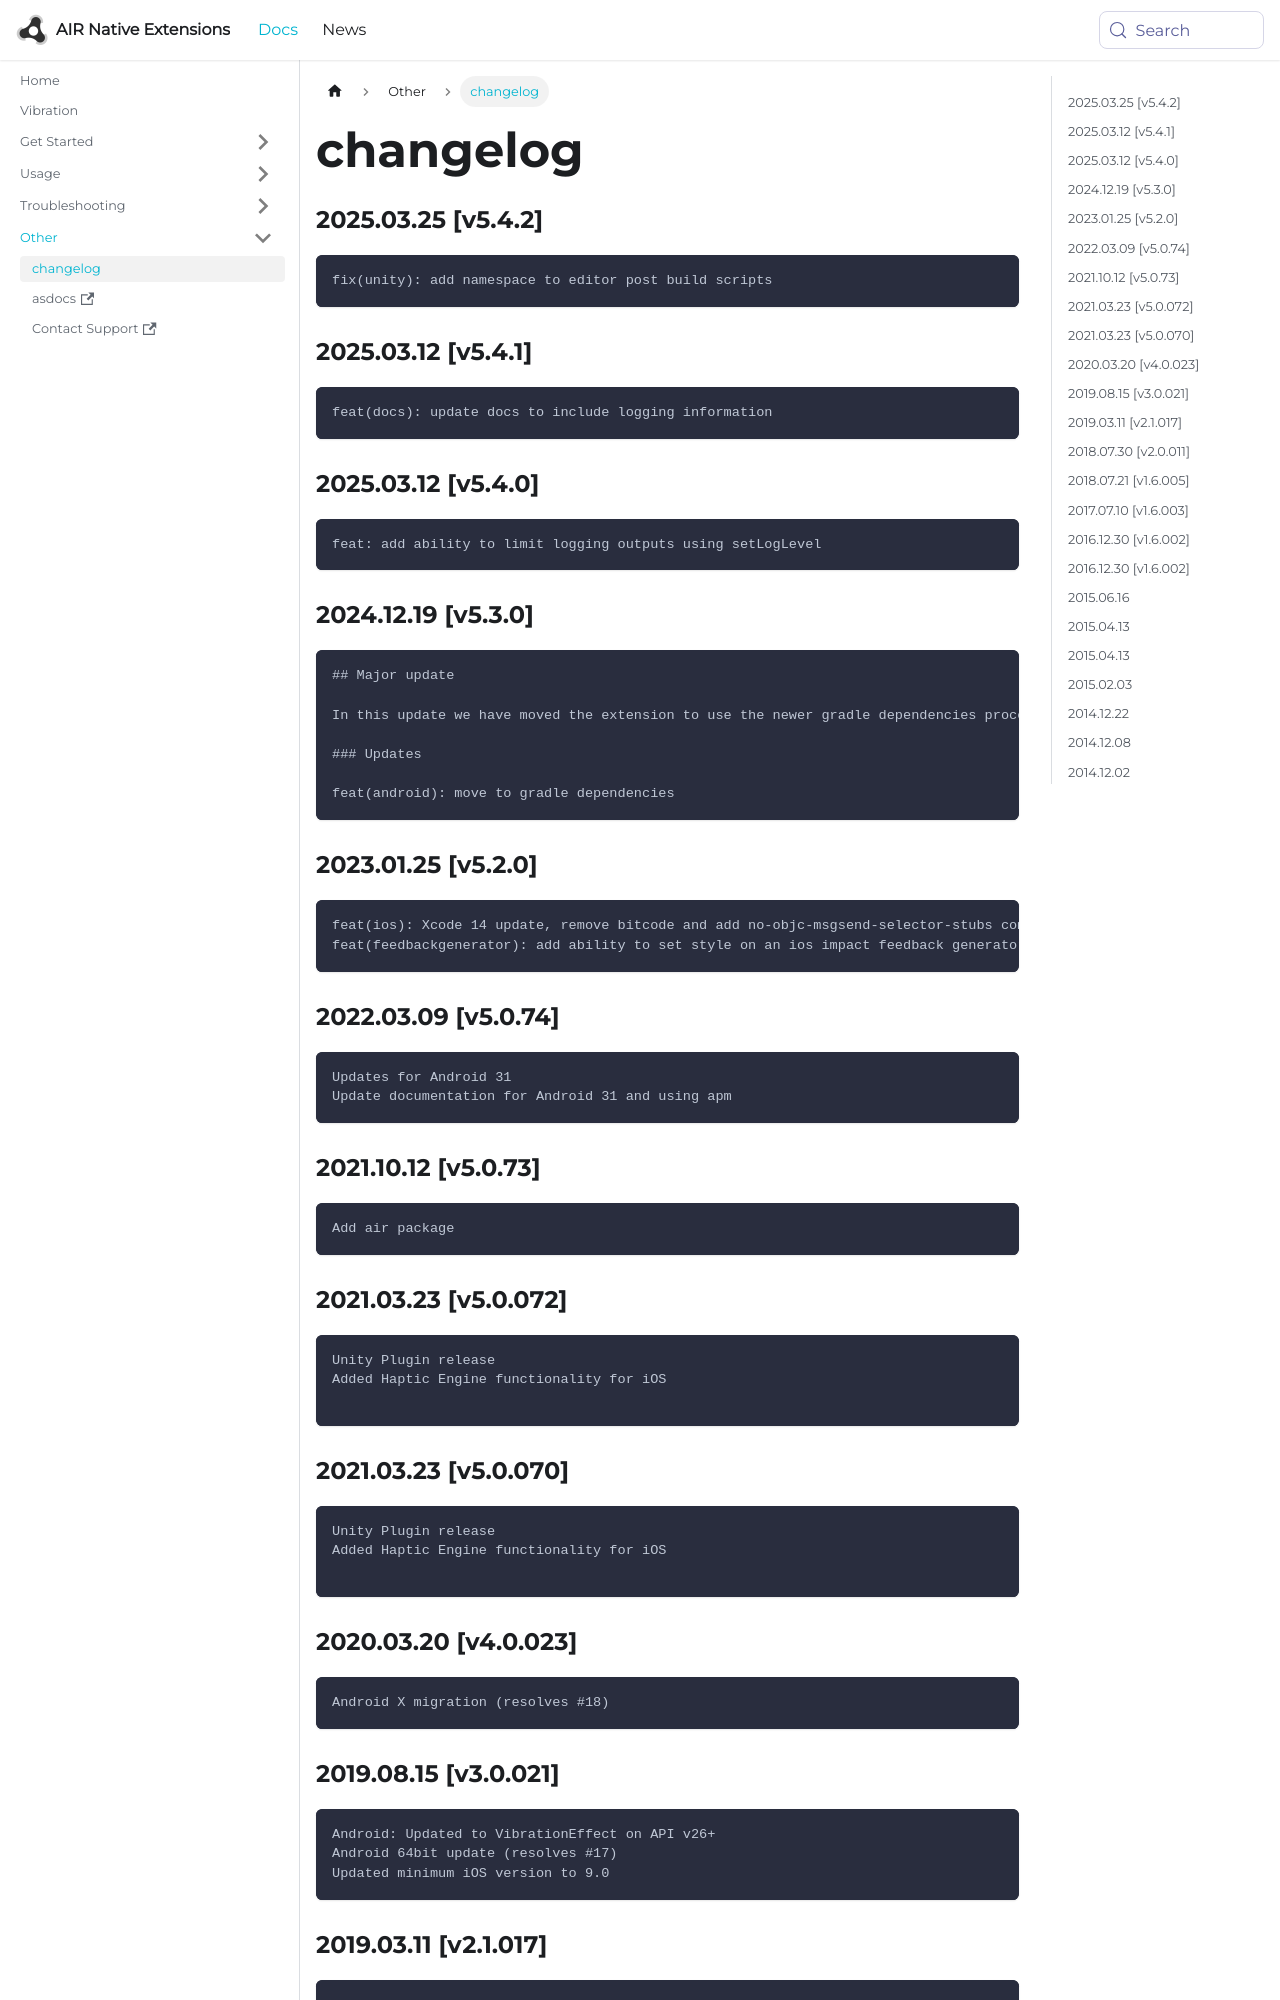

repository: airnativeextensions/nativeextensions-documentation · page: docs/vibration/changelog/index.html · generator: docusaurus

### 2025.03.25 [v5.4.2]

```
fix(unity): add namespace to editor post build scripts
```

### 2025.03.12 [v5.4.1]

```
feat(docs): update docs to include logging information
```

### 2025.03.12 [v5.4.0]

```
feat: add ability to limit logging outputs using setLogLevel
```

### 2024.12.19 [v5.3.0]

```
## Major update 

In this update we have moved the extension to use the newer gradle dependencies process.

### Updates 

feat(android): move to gradle dependencies
```

### 2023.01.25 [v5.2.0]

```
feat(ios): Xcode 14 update, remove bitcode and add no-objc-msgsend-selector-stubs compiler flag (resolves #23)
feat(feedbackgenerator): add ability to set style on an ios impact feedback generator
```

### 2022.03.09 [v5.0.74]

```
Updates for Android 31
Update documentation for Android 31 and using apm
```

### 2021.10.12 [v5.0.73]

```
Add air package
```



### 2021.03.23 [v5.0.072]

```
Unity Plugin release
Added Haptic Engine functionality for iOS

```


### 2021.03.23 [v5.0.070]

```
Unity Plugin release
Added Haptic Engine functionality for iOS

```


### 2020.03.20 [v4.0.023]

```
Android X migration (resolves #18)
```
